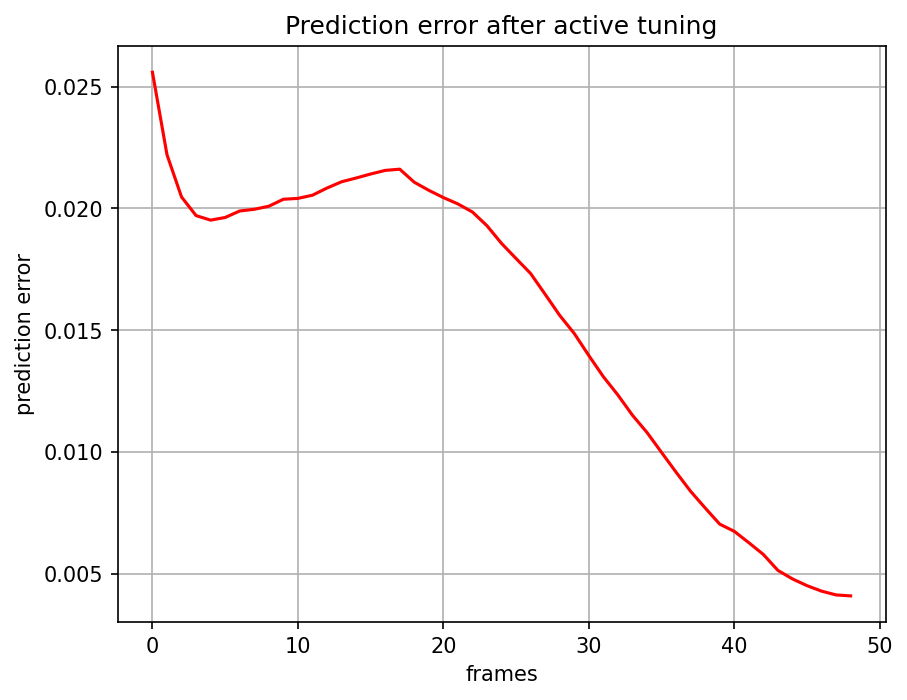

Source data for this figure (header and first rows):
, 0
0, 0.02559
1, 0.02221
2, 0.02047
3, 0.01971
4, 0.01952
5, 0.01963
6, 0.0199
7, 0.01997
8, 0.02009
9, 0.02038
10, 0.02041
11, 0.02054
12, 0.02084
13, 0.0211
14, 0.02125
15, 0.02142
16, 0.02156
17, 0.02161
18, 0.02108
19, 0.02075
20, 0.02045
21, 0.02019
22, 0.01986
23, 0.01929
24, 0.01857
25, 0.01794
26, 0.01733
27, 0.01648
28, 0.01561
29, 0.01487
30, 0.01396
31, 0.01309
32, 0.01234
33, 0.01151
34, 0.0108
35, 0.009986
36, 0.009173
37, 0.008388
38, 0.007704
39, 0.007042
40, 0.006746
41, 0.00628
42, 0.005797
43, 0.005142
44, 0.004793
45, 0.004516
46, 0.004291
47, 0.004135
48, 0.004095
